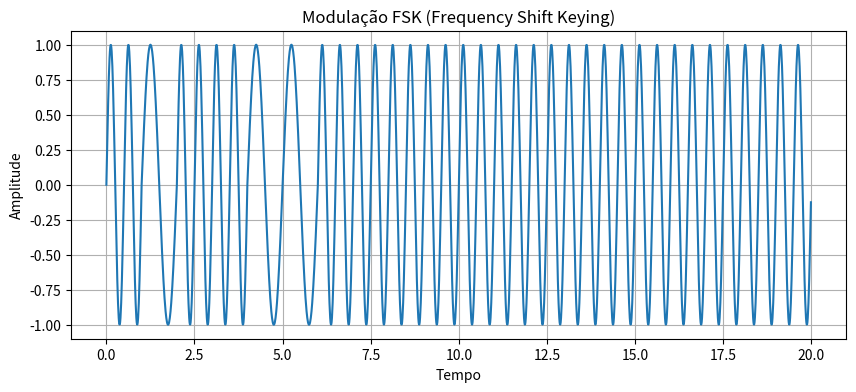

Here is the Python script that generated this plot:
import numpy as np
import matplotlib.pyplot as plt

def fsk(entrada):
    """
    Função para gerar o sinal FSK (Frequency Shift Keying) a partir de uma sequência de bits.
    
    Parâmetros:
    entrada: Sequência de bits representada como uma string de '0's e '1's.
    """
    # Definição dos parâmetros
    freq_portadora=1
    amostras_por_bit=100
    num_bits = len(entrada)
    V = 1  # Amplitude máxima do sinal

    # Criação do eixo X
    t = np.linspace(0, num_bits, num_bits * amostras_por_bit, endpoint=False)

    # Sinal de saída
    y = np.zeros(num_bits * amostras_por_bit)

    for i, bit in enumerate(entrada):
        if bit == '1':
            # Calcula a senoide para o bit '1' com frequência freq_1
            y[i * amostras_por_bit:(i + 1) * amostras_por_bit] = V * np.sin(2 * np.pi * 2*freq_portadora * t[i * amostras_por_bit:(i + 1) * amostras_por_bit])
        else:
            # Calcula a senoide para o bit '0' com frequência freq_0
            y[i * amostras_por_bit:(i + 1) * amostras_por_bit] = V * np.sin(2 * np.pi * freq_portadora * t[i * amostras_por_bit:(i + 1) * amostras_por_bit])
    
    return t, y

# Exemplo de uso
entrada = "10110011111111111111"
t, y = fsk(entrada)

# Plot do sinal FSK
plt.figure(figsize=(10, 4))
plt.plot(t, y)
plt.title('Modulação FSK (Frequency Shift Keying)')
plt.xlabel('Tempo')
plt.ylabel('Amplitude')
plt.grid(True)
plt.show()
